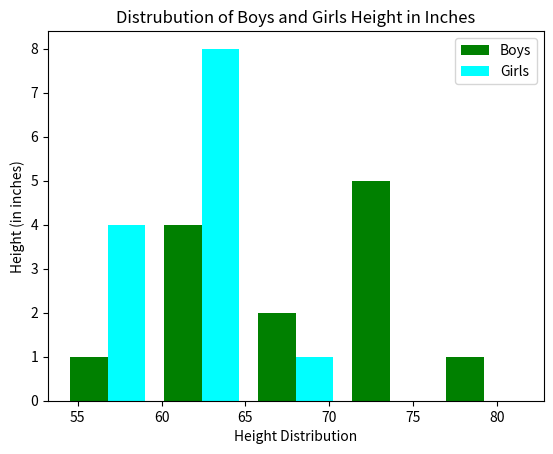

Python code for this plot:
# [redacted]
# [redacted]
# Homework #1
# 
# Question 1: A group of boy students has heights (in inches) as (65,67,72.5,71,82,59,62,63.4,66,65,73,71,72)
# and girl students has heights (in inches) as (58,56.5,54,60,62,59,60.5,61,63,65,66,61.5,62.5). Please use 
# histogram (bins = 5) to represent these dat ain one graph. Legend, x, y coordinates, and title are needed
# for the graph.
#

import matplotlib.pyplot as plt
import matplotlib as mpl
import numpy as np
boy = [65,67,72.5,71,82,59,62,63.4,66,65,73,71,72]
girl = [58,56.5,54,60,62,59,60.5,61,63,65,66,61.5,62.5]

bin_edges = 5

plt.hist([boy, girl], bins=bin_edges, histtype='bar', rwidth=0.8, color=['green','cyan'],
            label=["Boys", "Girls"])

plt.title("Distrubution of Boys and Girls Height in Inches")
plt.ylabel("Height (in inches)")
plt.xlabel("Height Distribution")
plt.legend()
plt.show()

################## End one Question 1 ##################